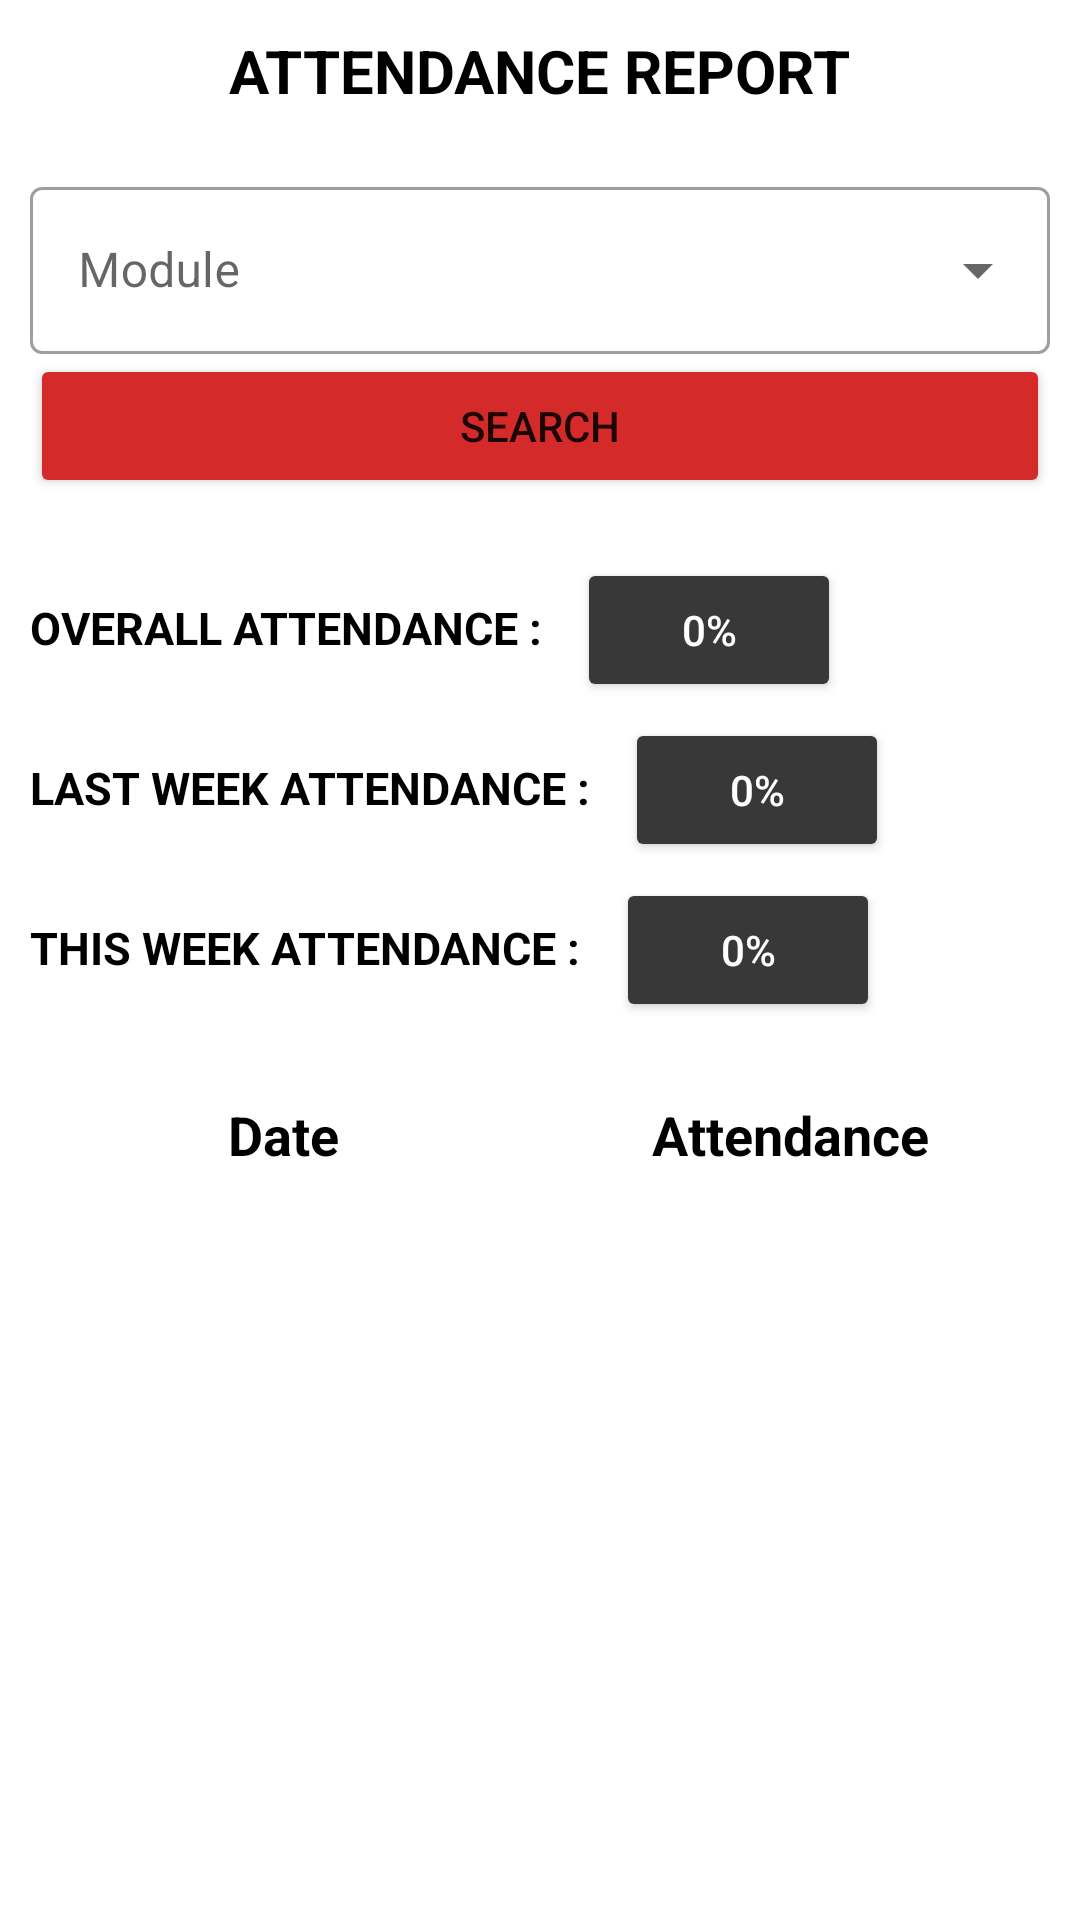

Layout XML and referenced resources for this Android screen:
<!-- AndroidManifest.xml: application theme Theme.IForYouStudent -->
<!-- res/layout/fragment_attendance.xml -->
<?xml version="1.0" encoding="utf-8"?>
<ScrollView xmlns:android="http://schemas.android.com/apk/res/android"
    xmlns:tools="http://schemas.android.com/tools"
    android:layout_width="match_parent"
    android:layout_height="match_parent"
    xmlns:app="http://schemas.android.com/apk/res-auto"
    tools:context=".AttendanceFragment">

    <LinearLayout
        android:layout_width="match_parent"
        android:layout_height="wrap_content"
        android:orientation="vertical"
        android:layout_margin="10dp">

        <TextView
            android:id="@+id/attendanceHeading"
            android:layout_width="wrap_content"
            android:layout_height="wrap_content"
            android:layout_gravity="center"
            android:text="Attendance Report"
            android:textAllCaps="true"
            android:textColor="@color/black"
            android:textSize="20sp"
            android:textStyle="bold"
            android:layout_marginBottom="20dp"/>

        <com.google.android.material.textfield.TextInputLayout
            style="@style/Widget.MaterialComponents.TextInputLayout.OutlinedBox.ExposedDropdownMenu"
            android:layout_width="match_parent"
            android:layout_height="wrap_content"
            app:startIconContentDescription="@string/moduleId"
            app:startIconDrawable="@drawable/ic_baseline_school_24"
            android:id="@+id/courseBorder"
            >

            <AutoCompleteTextView
                android:id="@+id/module"
                android:layout_width="match_parent"
                android:layout_height="wrap_content"
                android:hint="@string/moduleId"
                android:inputType="none"
                tools:ignore="TextContrastCheck,TextContrastCheck" />
        </com.google.android.material.textfield.TextInputLayout>


        <Button
            android:id="@+id/btnSearch"
            android:layout_width="match_parent"
            android:layout_height="wrap_content"
            android:text="@string/search"
            android:backgroundTint="@color/logoColor"/>


        <RelativeLayout
            android:layout_marginTop="20dp"
            android:layout_width="match_parent"
            android:layout_height="match_parent"
            android:orientation="horizontal"
            android:layout_gravity="center">

            <TextView
                android:id="@+id/lblOverall"
                android:layout_width="wrap_content"
                android:layout_height="wrap_content"
                android:layout_alignParentTop="true"
                android:layout_gravity="left"
                android:layout_marginTop="13dp"
                android:layout_marginBottom="20dp"
                android:text="Overall Attendance : "
                android:textAllCaps="true"
                android:textColor="@color/black"
                android:textSize="15sp"
                android:textStyle="bold" />

            <Button
                android:layout_width="wrap_content"
                android:layout_height="wrap_content"
                android:layout_marginLeft="8dp"
                android:layout_toRightOf="@+id/lblOverall"
                android:backgroundTint="@color/gray"
                android:clickable="false"
                android:gravity="center"
                android:text="0%"
                android:textColor="@color/white"
                android:id="@+id/btnOverall"/>

        </RelativeLayout>

        <RelativeLayout
            android:layout_width="match_parent"
            android:layout_height="match_parent"
            android:orientation="horizontal"
            android:layout_gravity="center">

            <TextView
                android:id="@+id/lblLastWeek"
                android:layout_width="wrap_content"
                android:layout_height="wrap_content"
                android:layout_alignParentTop="true"
                android:layout_gravity="left"
                android:layout_marginTop="13dp"
                android:layout_marginBottom="20dp"
                android:text="Last Week Attendance : "
                android:textAllCaps="true"
                android:textColor="@color/black"
                android:textSize="15sp"
                android:textStyle="bold" />

            <Button
                android:layout_width="wrap_content"
                android:layout_height="wrap_content"
                android:layout_marginLeft="8dp"
                android:layout_toRightOf="@+id/lblLastWeek"
                android:backgroundTint="@color/gray"
                android:clickable="false"
                android:gravity="center"
                android:text="0%"
                android:textColor="@color/white"
                android:id="@+id/btnLastWeek"/>

        </RelativeLayout>

        <RelativeLayout
            android:layout_width="match_parent"
            android:layout_height="match_parent"
            android:orientation="horizontal"
            android:layout_gravity="center"
            android:layout_marginBottom="20dp">

            <TextView
                android:id="@+id/lblThisWeek"
                android:layout_width="wrap_content"
                android:layout_height="wrap_content"
                android:layout_alignParentTop="true"
                android:layout_gravity="left"
                android:layout_marginTop="13dp"
                android:layout_marginBottom="20dp"
                android:text="This Week Attendance : "
                android:textAllCaps="true"
                android:textColor="@color/black"
                android:textSize="15sp"
                android:textStyle="bold" />

            <Button
                android:layout_width="wrap_content"
                android:layout_height="wrap_content"
                android:layout_marginLeft="8dp"
                android:layout_toRightOf="@+id/lblThisWeek"
                android:backgroundTint="@color/gray"
                android:clickable="false"
                android:gravity="center"
                android:text="0%"
                android:textColor="@color/white"
                android:id="@+id/btnThisWeek"/>

        </RelativeLayout>

        <TableLayout
            android:id="@+id/tablelayout"
            android:layout_height="wrap_content"
            android:layout_width="match_parent"
            android:paddingRight="2dip" >

            <TableRow>
                <TextView
                    android:layout_width="0dp"
                    android:layout_height="wrap_content"
                    android:gravity="center"
                    android:text="Date"
                    android:textColor="@color/black"
                    android:textSize="18sp"
                    android:textStyle="bold"
                    android:layout_weight="1"
                    />
                <TextView
                    android:layout_width="0dp"
                    android:layout_height="wrap_content"
                    android:layout_weight="1"
                    android:text="Attendance"
                    android:gravity="center"
                    android:textColor="@color/black"
                    android:textSize="18sp"
                    android:textStyle="bold"
                    />
            </TableRow>
            <androidx.recyclerview.widget.RecyclerView
                android:id="@+id/recyclerView"
                android:layout_width="match_parent"
                android:layout_height="match_parent"
                android:layout_marginTop="20dp" />

        </TableLayout>




    </LinearLayout>


</ScrollView>
<!-- resources referenced by this layout -->
<resources>
  <color name="black">#FF000000</color>
  <color name="gray">#383838</color>
  <color name="logoColor">#d42a2a</color>
  <color name="white">#FFFFFFFF</color>
  <string name="moduleId">Module</string>
  <string name="search">Search</string>
  <style name="Theme.IForYouStudent" parent="Theme.MaterialComponents.DayNight.DarkActionBar">
          
          <item name="colorPrimary">@color/purple_500</item>
          <item name="colorPrimaryVariant">@color/purple_700</item>
          <item name="colorOnPrimary">@color/white</item>
          
          <item name="colorSecondary">@color/teal_200</item>
          <item name="colorSecondaryVariant">@color/teal_700</item>
          <item name="colorOnSecondary">@color/black</item>
          
          <item name="android:statusBarColor" tools:targetApi="l">?attr/colorPrimaryVariant</item>
          
      </style>
  <color name="purple_500">#FF6200EE</color>
  <color name="purple_700">#FF3700B3</color>
  <color name="teal_200">#FF03DAC5</color>
  <color name="teal_700">#FF018786</color>
</resources>
